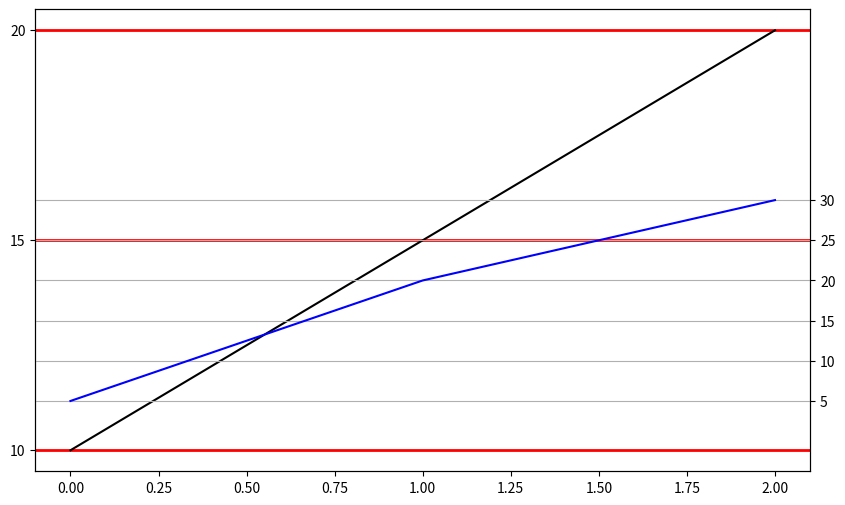

Python code for this plot:
# -*- coding: utf-8 -*-

import pandas as pd
from matplotlib import pyplot as plt
from matplotlib.gridspec import GridSpec


def twinx_align(ax_left, ax_right, v_left, v_right):
    '''双坐标轴左右按照v_left和v_right对齐'''
    left_min, left_max = ax_left.get_ybound()
    right_min, right_max = ax_right.get_ybound()
    k = (left_max-left_min) / (right_max-right_min)
    b = left_min - k * right_min
    x_right_new = k * v_right + b
    dif = x_right_new - v_left
    if dif >= 0:
        right_min_new = ((left_min-dif) - b) / k
        k_new = (left_min-v_left) / (right_min_new-v_right)
        b_new = v_left - k_new * v_right
        right_max_new = (left_max - b_new) / k_new
    else:
        right_max_new = ((left_max-dif) - b) / k
        k_new = (left_max-v_left) / (right_max_new-v_right)
        b_new = v_left - k_new * v_right
        right_min_new = (left_min - b_new) / k_new    
    def _forward(x):
        return k_new * x + b_new
    def _inverse(x):
        return (x - b_new) / k_new
    ax_right.set_ylim([right_min_new, right_max_new])
    ax_right.set_yscale('function', functions=(_forward, _inverse))
    return ax_left, ax_right


if __name__ == '__main__':
    
    left = [10, 15, 20]
    right = [5, 20, 30]
    x_left = 15
    x_right = 25
    
    
    # left = [0.9, 1.0, 0.9699418733176421, 1.2,
    #         0.953508406912784, 0.9539960468654505]
    # right = [-1, 0.0, -0.010064840127400602, 3.2765991834394095,
    #           3.813150712101844, 3.8412788522292276]
    # x_left = 1.0
    # x_right = 1
    
    
    df = pd.DataFrame({'left': left, 'right': right})
    
    
    
    plt.figure(figsize=(10, 6))
    gs = GridSpec(1, 1)
    ax1 = plt.subplot(gs[:, :])
    ax1.plot(df['left'], '-k')
    ax2 = ax1.twinx()
    ax2.plot(df['right'], '-b')
    # Lmin, Lmax = ax1.get_ybound()
    # Rmin, Rmax = ax2.get_ybound()
    # k = (Lmax-Lmin) / (Rmax-Rmin)
    # b = Lmin - k * Rmin
    # x_right_new = k * x_right + b
    # dif = x_right_new - x_left
    # if dif >= 0:
    #     Rmin_new = ((Lmin-dif) - b) / k
    #     k_new = (Lmin-x_left) / (Rmin_new-x_right)
    #     b_new = x_left - k_new * x_right
    #     Rmax_new = (Lmax - b_new) / k_new
    # else:
    #     Rmax_new = ((Lmax-dif) - b) / k
    #     k_new = (Lmax-x_left) / (Rmax_new-x_right)
    #     b_new = x_left - k_new * x_right
    #     Rmin_new = (Lmin - b_new) / k_new    
    # def _inverse(x):
    #     return (x - b_new) / k_new
    # def _forward(x):
    #     return k_new * x + b_new    
    # ax2.set_ylim([Rmin_new, Rmax_new])
    # ax2.set_yscale('function', functions=(_forward, _inverse))
    ax1, ax2 = twinx_align(ax1, ax2, x_left, x_right)
    
    ax1.set_yticks([min(left), x_left, max(left)])
    ax2.set_yticks([min(right), x_right, max(right)])
    # ax1.set_yticks([x_left])
    # # ax2.set_yticks([x_right])
    ax2.set_yticks([5, 10, 15, 20, 25, 30])
    
    ax1.grid(axis='y', c='r', lw='2')
    ax2.grid(axis='y')
    # ax2.grid()
    plt.show()